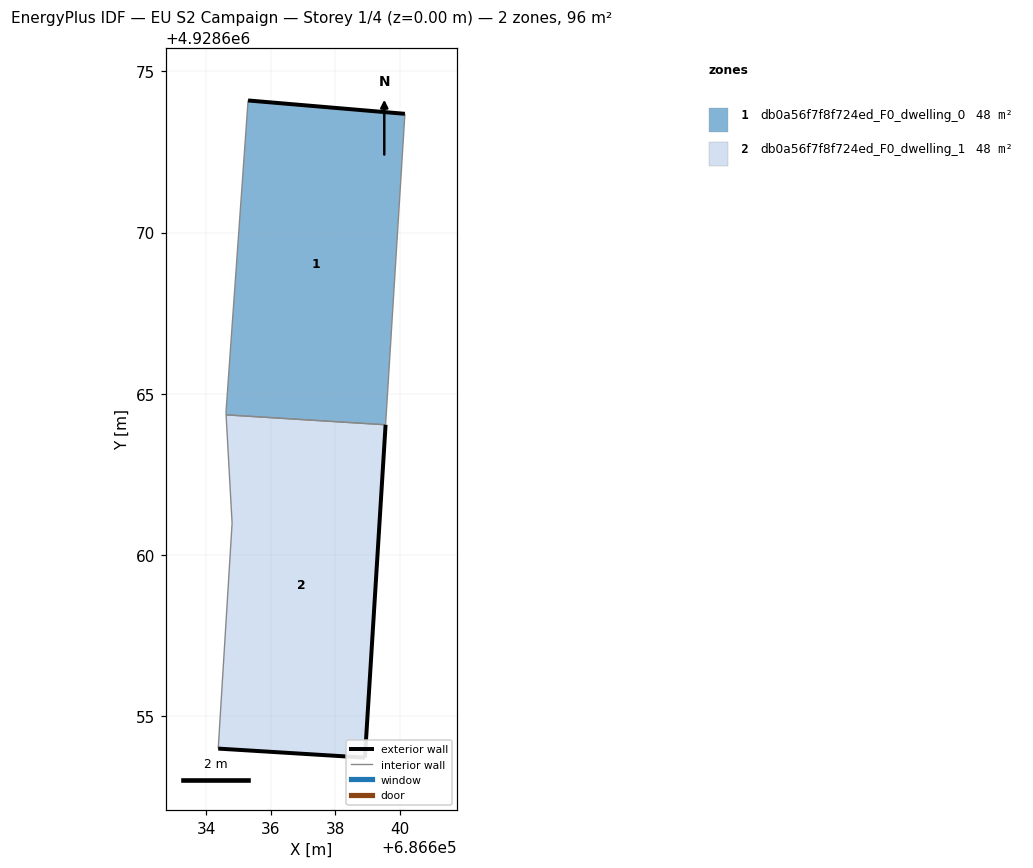
=== STOREY PLAN SPEC (per zone: floor XY polygon, exterior-wall plan segments, windows/doors) ===
zone 1: db0a56f7f8f724ed_F0_dwelling_0  (47.8 m²)
  floor: (686639.56, 4928664.04) (686640.16, 4928673.68) (686635.30, 4928674.10) (686634.61, 4928664.42) (686634.61, 4928664.35)
  exterior wall: (686635.30, 4928674.10) – (686640.16, 4928673.68)  [4.9 m]
  interior walls: 4
zone 2: db0a56f7f8f724ed_F0_dwelling_1  (47.8 m²)
  floor: (686638.92, 4928653.71) (686639.56, 4928664.04) (686634.61, 4928664.35) (686634.80, 4928660.99) (686634.37, 4928654.00)
  exterior wall: (686639.56, 4928664.04) – (686638.92, 4928653.71)  [10.3 m]
  exterior wall: (686638.92, 4928653.71) – (686634.37, 4928654.00)  [4.6 m]
  interior walls: 3

=== DERIVED (storey summary) ===
Building: EU S2 Campaign
Storey: 1 of 4  (floor level z = 0.00 m)
Storey gross floor area: 95.7 m²
Zones on this storey: 2
  - db0a56f7f8f724ed_F0_dwelling_0: floor 47.8 m²; exterior wall 4.9 m (14.6 m²); WWR 0.0%
  - db0a56f7f8f724ed_F0_dwelling_1: floor 47.8 m²; exterior wall 14.9 m (44.7 m²); WWR 0.0%
Zone adjacency (shared interzone walls):
  - db0a56f7f8f724ed_F0_dwelling_0 ↔ db0a56f7f8f724ed_F0_dwelling_1